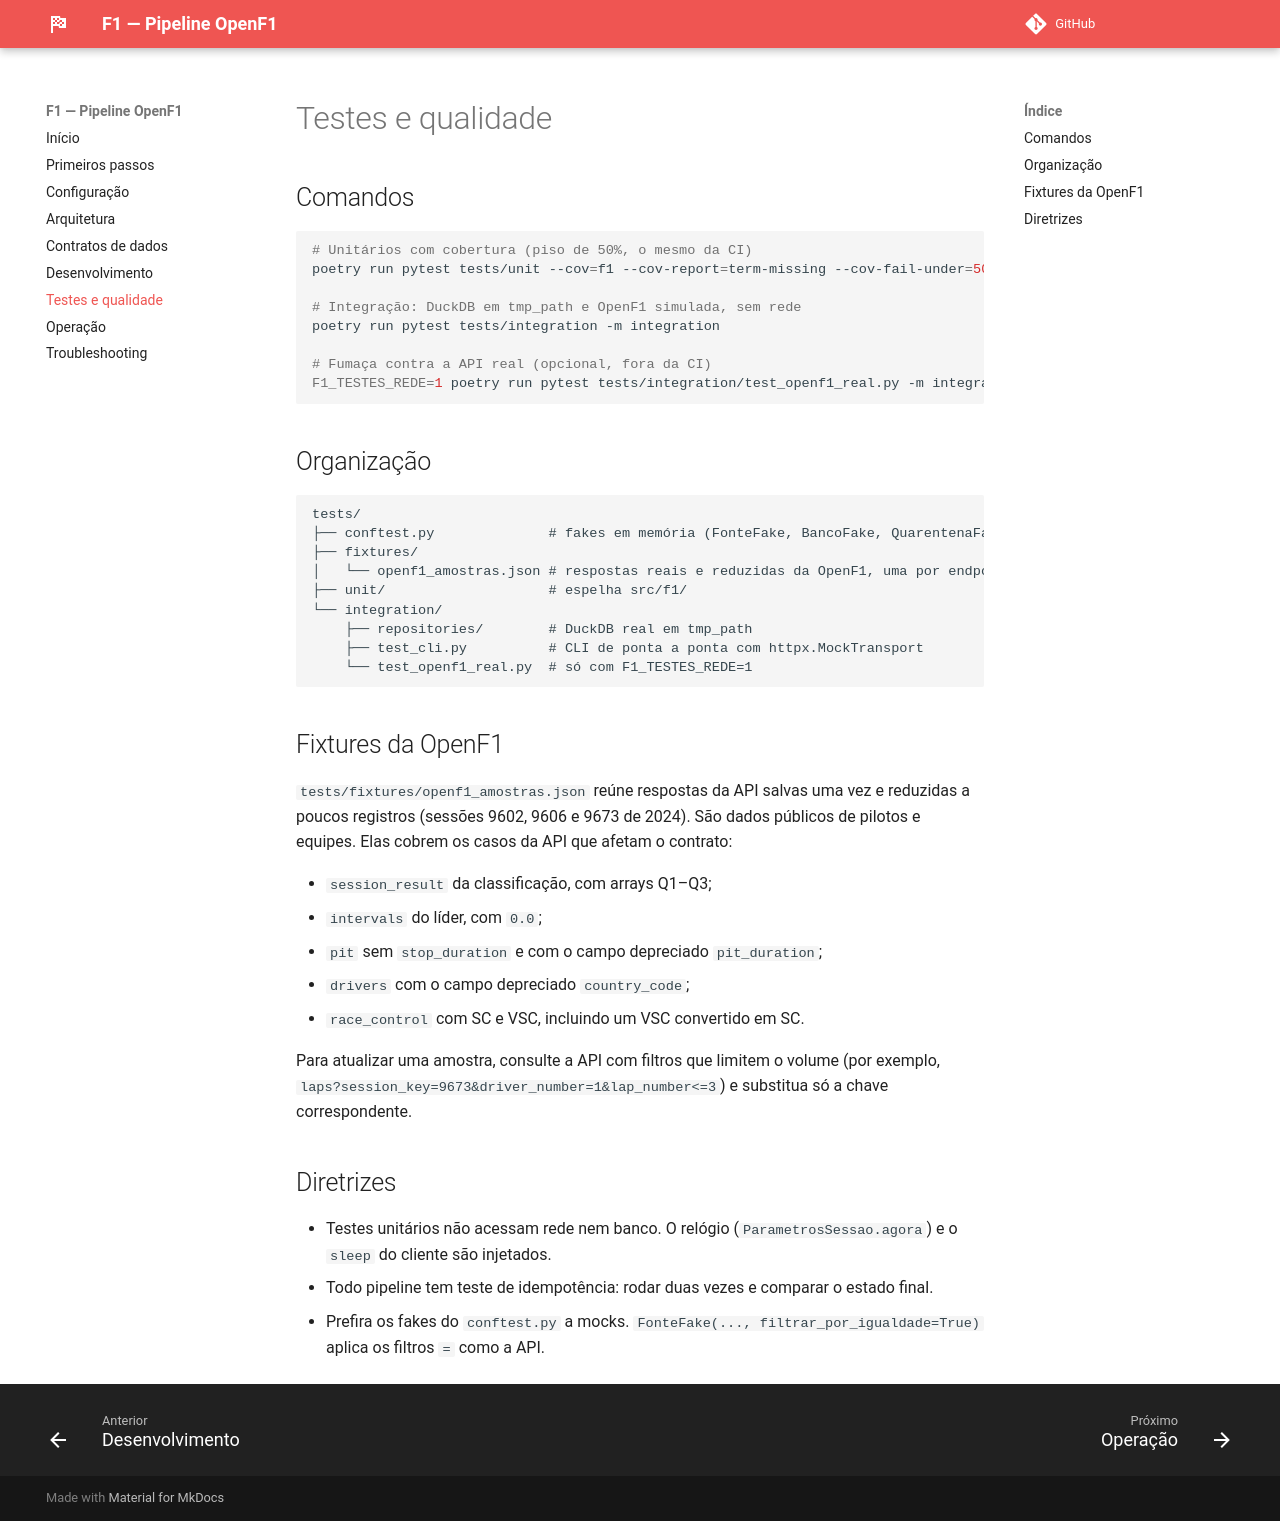

repository: rzamonari/f1 · page: testing/index.html · generator: mkdocs

# Testes e qualidade

## Comandos

```bash
# Unitários com cobertura (piso de 50%, o mesmo da CI)
poetry run pytest tests/unit --cov=f1 --cov-report=term-missing --cov-fail-under=50

# Integração: DuckDB em tmp_path e OpenF1 simulada, sem rede
poetry run pytest tests/integration -m integration

# Fumaça contra a API real (opcional, fora da CI)
F1_TESTES_REDE=1 poetry run pytest tests/integration/test_openf1_real.py -m integration
```

## Organização

```text
tests/
├── conftest.py              # fakes em memória (FonteFake, BancoFake, QuarentenaFake) e fábricas
├── fixtures/
│   └── openf1_amostras.json # respostas reais e reduzidas da OpenF1, uma por endpoint
├── unit/                    # espelha src/f1/
└── integration/
    ├── repositories/        # DuckDB real em tmp_path
    ├── test_cli.py          # CLI de ponta a ponta com httpx.MockTransport
    └── test_openf1_real.py  # só com F1_TESTES_REDE=1
```

## Fixtures da OpenF1

`tests/fixtures/openf1_amostras.json` reúne respostas da API salvas uma vez e reduzidas a poucos registros (sessões 9602, 9606 e 9673 de 2024). São dados públicos de pilotos e equipes. Elas cobrem os casos da API que afetam o contrato:

- `session_result` da classificação, com arrays Q1–Q3;
- `intervals` do líder, com `0.0`;
- `pit` sem `stop_duration` e com o campo depreciado `pit_duration`;
- `drivers` com o campo depreciado `country_code`;
- `race_control` com SC e VSC, incluindo um VSC convertido em SC.

Para atualizar uma amostra, consulte a API com filtros que limitem o volume (por exemplo, `laps?session_key=9673&driver_number=1&lap_number<=3`) e substitua só a chave correspondente.

## Diretrizes

- Testes unitários não acessam rede nem banco. O relógio (`ParametrosSessao.agora`) e o `sleep` do cliente são injetados.
- Todo pipeline tem teste de idempotência: rodar duas vezes e comparar o estado final.
- Prefira os fakes do `conftest.py` a mocks. `FonteFake(..., filtrar_por_igualdade=True)` aplica os filtros `=` como a API.
